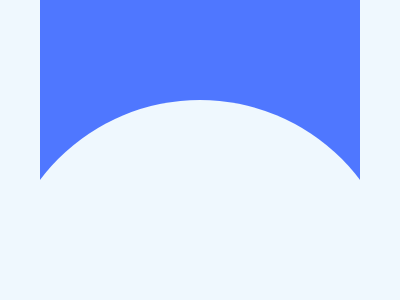

Write the HTML and CSS that draws this image.

<p></p>
<dl>
  <dt>
    <style>
      body {
        background: #4f77ff;
        margin: 100 0;
      }
      p,
      dl,
      dt {
        background: #eff8fe;
      }
      dl,
      dt {
        position: absolute;
        top: -20;
        width: 40;
        height: 400;
      }
      p {
        height: 400;
        border-radius: 50%50%0 0;
      }
      dl {
        left: 0;
      }
      dt {
        left: 360;
      }
    </style>
  </dt>
</dl>
